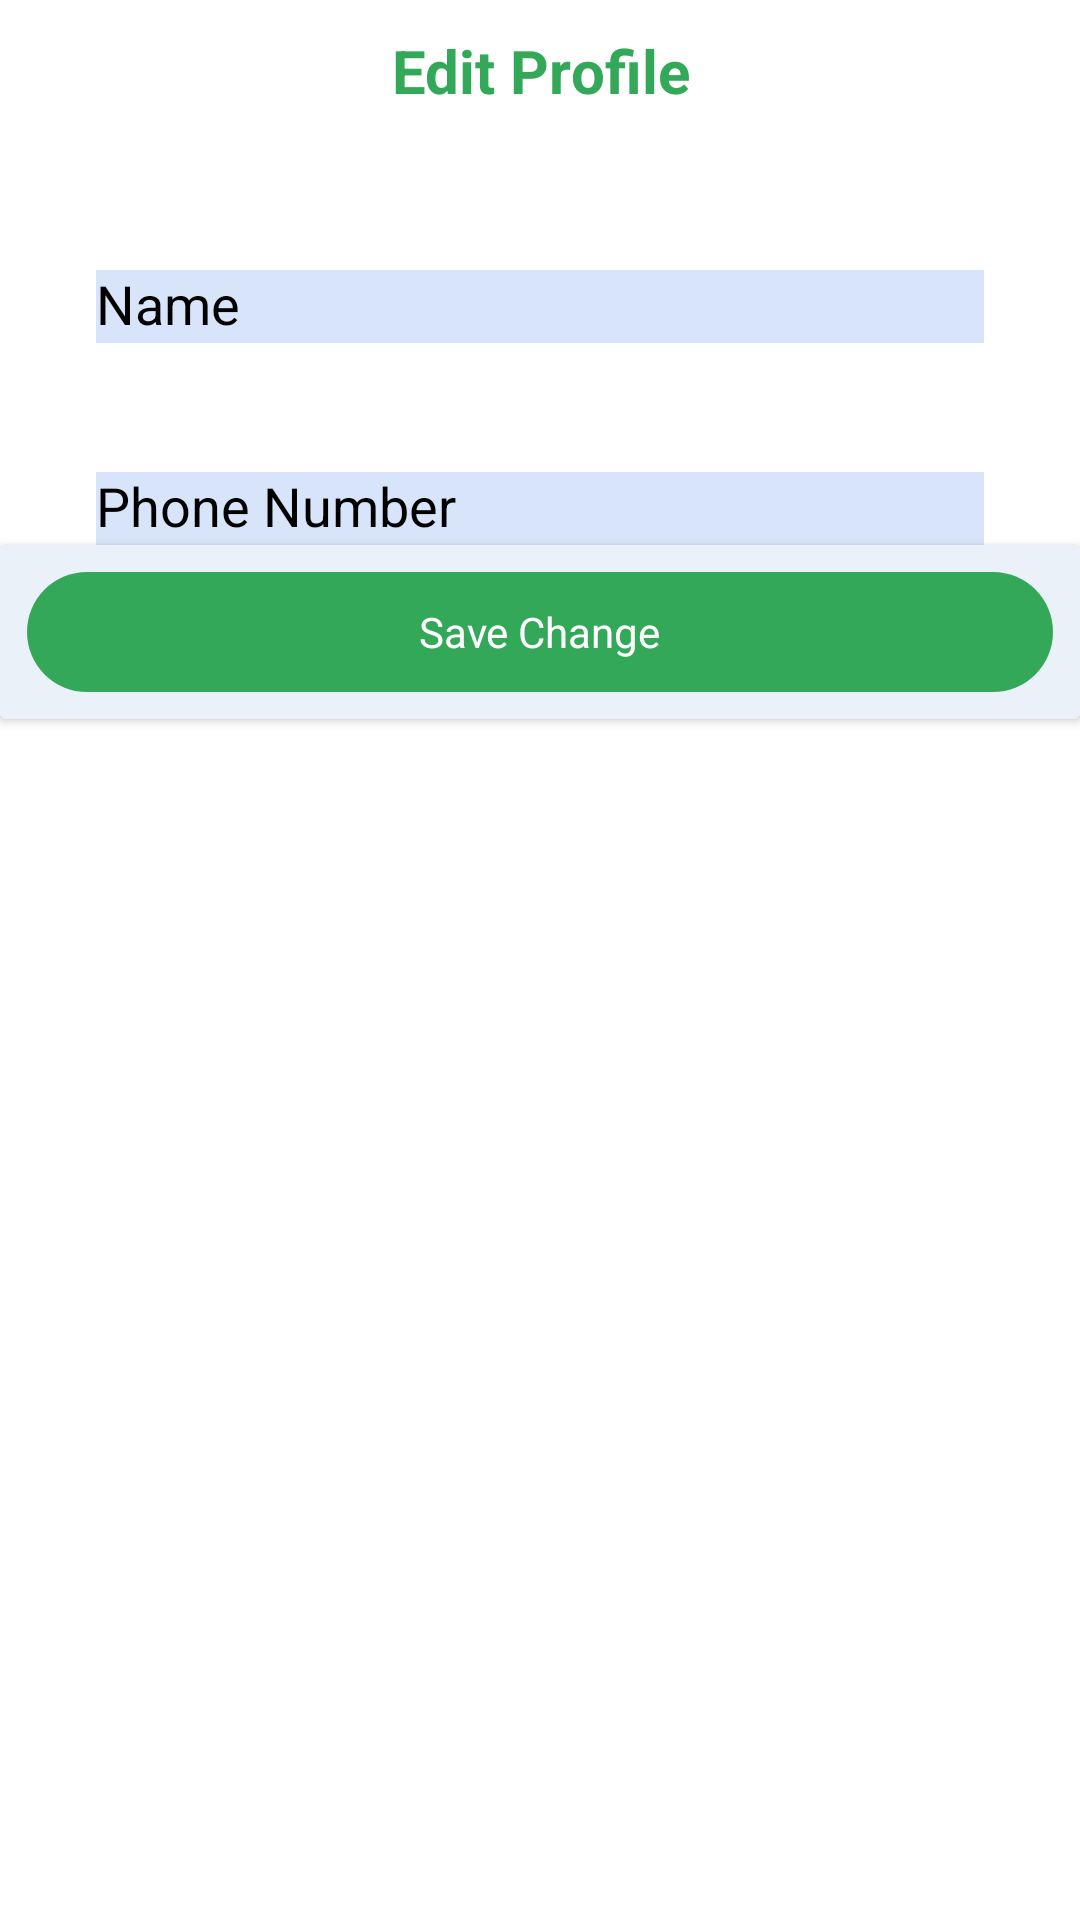

Write the Android layout XML for this screen, with the resource values it uses.
<!-- AndroidManifest.xml: application theme Theme.MyApplication -->
<!-- res/layout/changeprofileinfo.xml -->
<LinearLayout xmlns:android="http://schemas.android.com/apk/res/android"
    xmlns:app="http://schemas.android.com/apk/res-auto"
    android:layout_width="match_parent"
    android:layout_height="match_parent"
    android:background="#ffffff"
    android:orientation="vertical" >

    <TextView
        style="@style/textstyle"
        android:text="Edit Profile" />

    <com.google.android.material.textfield.TextInputLayout
        android:id="@+id/edit_namelayout"
        style="@style/inputfieldlayout"
        android:hint="Name" >

        <com.google.android.material.textfield.TextInputEditText
            android:id="@+id/edit_nametxt"
            style="@style/inputfield" />
    </com.google.android.material.textfield.TextInputLayout>

    <com.google.android.material.textfield.TextInputLayout
        android:id="@+id/edit_phonelayout"
        style="@style/inputfieldlayout"
        android:hint="Phone Number" >

        <com.google.android.material.textfield.TextInputEditText
            android:id="@+id/edit_phonetext"
			android:inputType="number"
            style="@style/inputfield" />
    </com.google.android.material.textfield.TextInputLayout>

    <androidx.cardview.widget.CardView
        android:id="@+id/edit_save"
        android:layout_width="match_parent"
        android:layout_height="wrap_content"
        android:background="@color/whitesmoke"
        android:clickable="true" >

        <LinearLayout
            android:layout_width="match_parent"
            android:layout_height="wrap_content"
            android:background="@color/whitesmoke"
            android:orientation="vertical" >

            <LinearLayout
                android:layout_width="match_parent"
                android:layout_height="40dp"
                android:layout_margin="9dp"
                android:layout_marginTop="8dp"
                android:background="@drawable/btnbg"
                android:gravity="center" >

                <TextView
                    android:id="@+id/edittext"
                    android:layout_width="wrap_content"
                    android:layout_height="wrap_content"
                    android:text="Save Change"
                    android:textColor="@color/white" />

                <ProgressBar
                    android:id="@+id/edit_progress"
                    android:layout_width="20dp"
                    android:layout_height="20dp"
                    android:indeterminateTint="@color/white"
                    android:visibility="gone" />
            </LinearLayout>
        </LinearLayout>
    </androidx.cardview.widget.CardView>

</LinearLayout>
<!-- resources referenced by this layout -->
<resources>
  <color name="white">#ffffff</color>
  <color name="whitesmoke">#eaf1f9</color>
  <!-- drawable btnbg (drawable) -->
  <layer-list xmlns:android="http://schemas.android.com/apk/res/android">
  
      <item><shape xmlns:android="http://schemas.android.com/apk/res/android" android:shape="rectangle">
  
              
              <solid android:color="@color/app_main_color" />
  
              
              
  
  
              
              <corners android:bottomLeftRadius="20dp" android:bottomRightRadius="20dp" android:topLeftRadius="20dp" android:topRightRadius="20dp" />
          </shape></item>
      <item> 
  <ripple android:color="@color/white">
              <item android:id="@android:id/mask" android:drawable="@android:color/white"/>
          </ripple></item>
  
  </layer-list>
  <style name="inputfield">
          <item name="android:layout_width">match_parent</item>
          <item name="android:layout_height"> wrap_content</item>
          <item name="android:background">  #ffd7e4fa</item>
          <item name="android:textColor">   #ff000000</item>
      </style>
  <style name="inputfieldlayout">
          <item name="android:layout_width">match_parent</item>
          <item name="android:layout_height"> wrap_content</item>
          <item name="android:layout_marginEnd">  32dp</item>
          <item name="android:layout_marginStart">   32dp</item>
          <item name="android:background">  @color/white</item>
          <item name="android:layout_marginTop">   32dp</item>
          <item name="android:background">  #ffd7e4fa</item>
          <item name="android:textColor">   #ff000000</item>
          <item name="android:outlineSpotShadowColor">  @color/black</item>
          <item name="android:textColor">   @color/black</item>
          <item name="android:textColorHint">  #ff000000</item>
      </style>
  <style name="textstyle">
          <item name="android:layout_width">match_parent</item>
          <item name="android:layout_height"> wrap_content</item>
          <item name="android:layout_margin">  10dp</item>
          <item name="android:layout_marginVertical">   5dp</item>
          <item name="android:gravity">  center_horizontal</item>
          <item name="android:textColor">	@color/app_main_color</item>
          <item name="android:textSize">  20sp</item>
          <item name="android:textStyle">  bold</item>
      </style>
  <style name="Theme.MyApplication" parent="Theme.AppCompat.Light.NoActionBar">
  
          
          <item name="colorPrimary">@color/purple_500</item>
          <item name="colorPrimaryVariant">@color/purple_700</item>
          <item name="colorOnPrimary">@color/white</item>
          
          <item name="colorSecondary">@color/teal_200</item>
          <item name="colorSecondaryVariant">@color/teal_700</item>
          <item name="colorOnSecondary">@color/teal_200</item>
          
          <item name="android:statusBarColor"> @color/app_main_color</item>
          
      </style>
  <color name="app_main_color">#32a858</color>
  <color name="black">#000000</color>
  <color name="purple_500">#32a858</color>
  <color name="purple_700">#32a858</color>
  <color name="teal_200">#32a858</color>
  <color name="teal_700">#32a858</color>
</resources>
